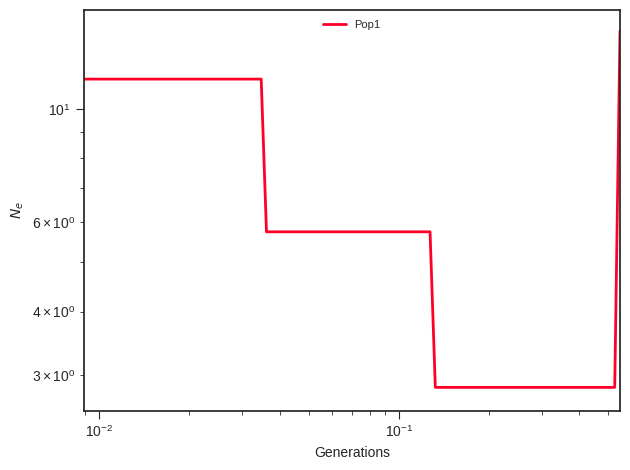

The data file committed next to this chart (first rows):
label, x, y, plot_type, plot_num
Pop1, 0.0, 11.46, path, 0
Pop1, 0.009886, 11.46, path, 0
Pop1, 0.01029, 11.46, path, 0
Pop1, 0.01072, 11.46, path, 0
Pop1, 0.01116, 11.46, path, 0
Pop1, 0.01163, 11.46, path, 0
Pop1, 0.01211, 11.46, path, 0
Pop1, 0.01261, 11.46, path, 0
Pop1, 0.01313, 11.46, path, 0
Pop1, 0.01367, 11.46, path, 0
Pop1, 0.01424, 11.46, path, 0
Pop1, 0.01483, 11.46, path, 0
Pop1, 0.01544, 11.46, path, 0
Pop1, 0.01608, 11.46, path, 0
Pop1, 0.01675, 11.46, path, 0
Pop1, 0.01744, 11.46, path, 0
Pop1, 0.01816, 11.46, path, 0
Pop1, 0.01891, 11.46, path, 0
Pop1, 0.01969, 11.46, path, 0
Pop1, 0.02051, 11.46, path, 0
Pop1, 0.02136, 11.46, path, 0
Pop1, 0.02224, 11.46, path, 0
Pop1, 0.02316, 11.46, path, 0
Pop1, 0.02412, 11.46, path, 0
Pop1, 0.02512, 11.46, path, 0
Pop1, 0.02616, 11.46, path, 0
Pop1, 0.02724, 11.46, path, 0
Pop1, 0.02836, 11.46, path, 0
Pop1, 0.02954, 11.46, path, 0
Pop1, 0.03076, 11.46, path, 0
Pop1, 0.03203, 11.46, path, 0
Pop1, 0.03336, 11.46, path, 0
Pop1, 0.03474, 11.46, path, 0
Pop1, 0.03618, 5.738, path, 0
Pop1, 0.03767, 5.738, path, 0
Pop1, 0.03923, 5.738, path, 0
Pop1, 0.04085, 5.738, path, 0
Pop1, 0.04254, 5.738, path, 0
Pop1, 0.0443, 5.738, path, 0
Pop1, 0.04614, 5.738, path, 0
Pop1, 0.04805, 5.738, path, 0
Pop1, 0.05003, 5.738, path, 0
Pop1, 0.0521, 5.738, path, 0
Pop1, 0.05426, 5.738, path, 0
Pop1, 0.0565, 5.738, path, 0
Pop1, 0.05884, 5.738, path, 0
Pop1, 0.06128, 5.738, path, 0
Pop1, 0.06381, 5.738, path, 0
Pop1, 0.06645, 5.738, path, 0
Pop1, 0.0692, 5.738, path, 0
Pop1, 0.07206, 5.738, path, 0
Pop1, 0.07505, 5.738, path, 0
Pop1, 0.07815, 5.738, path, 0
Pop1, 0.08138, 5.738, path, 0
Pop1, 0.08475, 5.738, path, 0
Pop1, 0.08826, 5.738, path, 0
Pop1, 0.09191, 5.738, path, 0
Pop1, 0.09571, 5.738, path, 0
Pop1, 0.09967, 5.738, path, 0
Pop1, 0.1038, 5.738, path, 0
... 41 more rows
